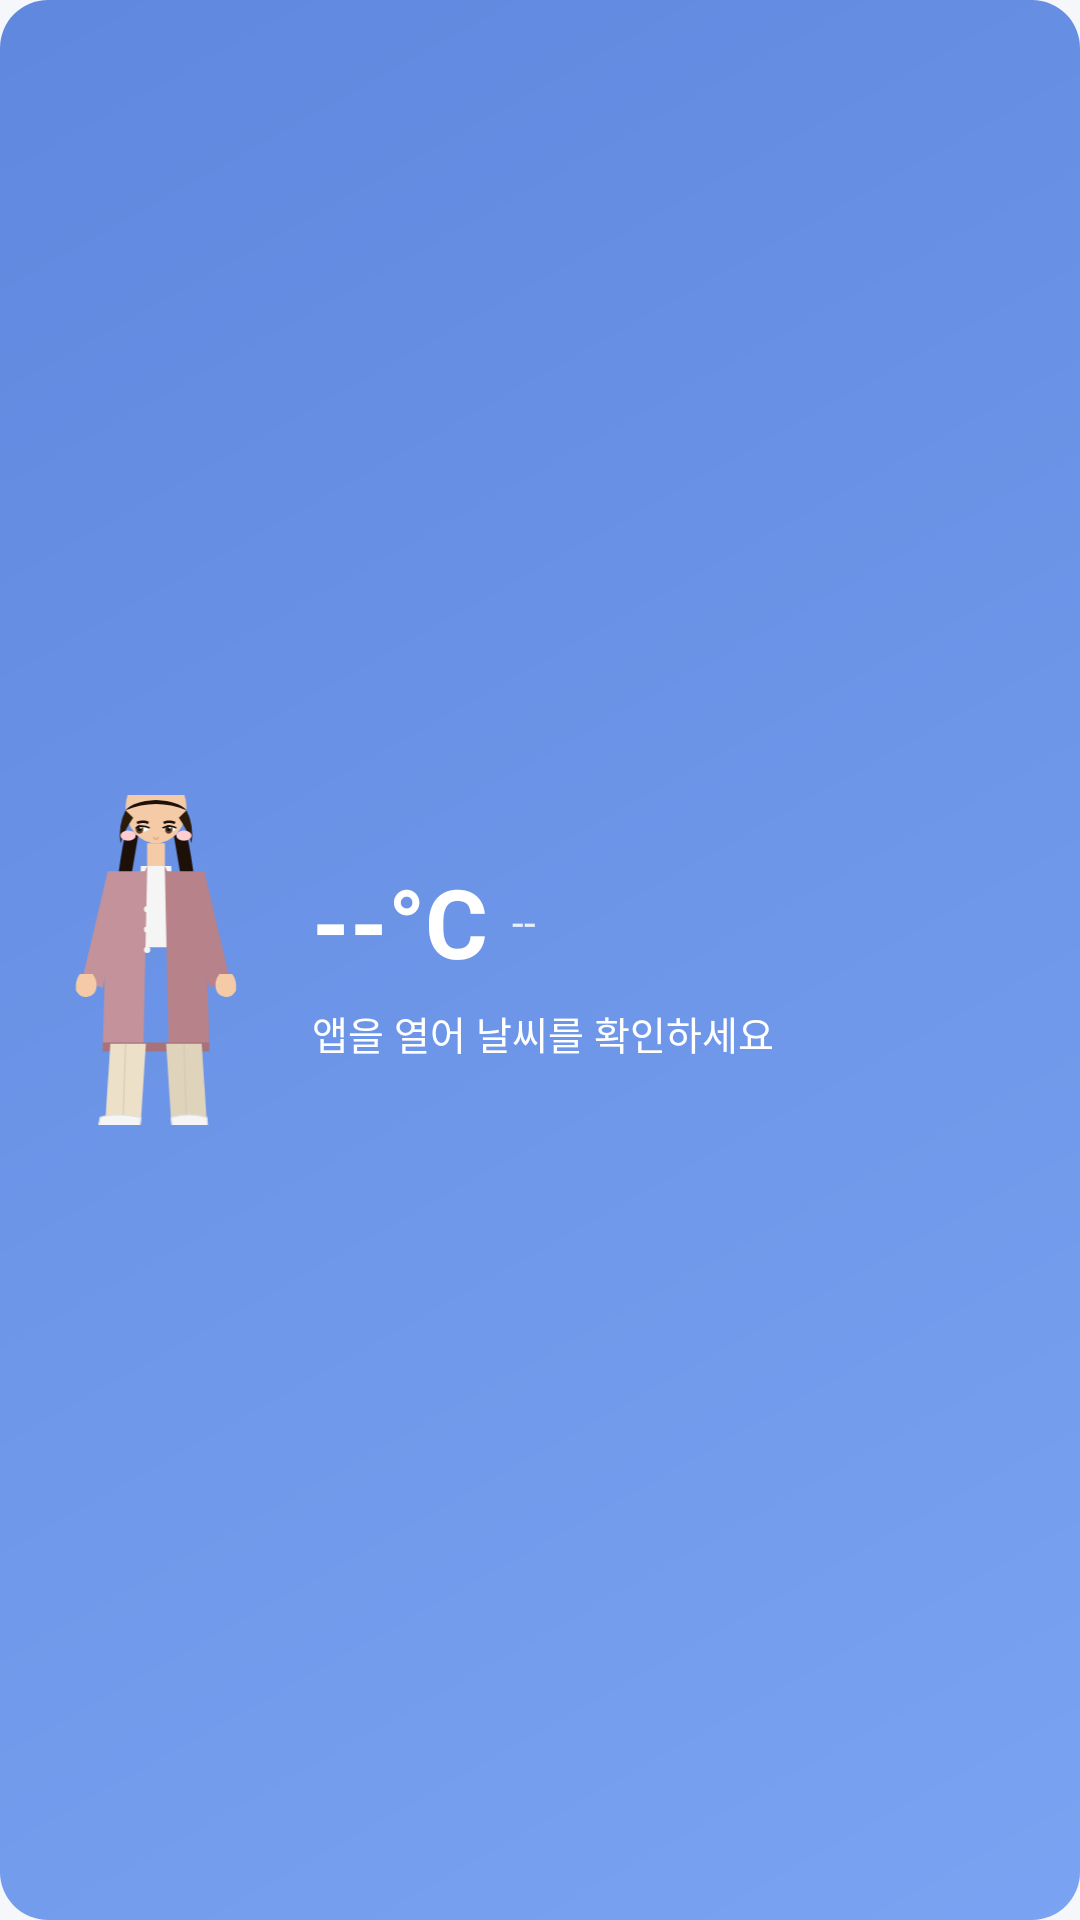

The Android layout XML behind this screen, and the referenced resources:
<!-- AndroidManifest.xml: application theme Theme.InformWeather -->
<!-- res/layout/widget_weather.xml -->
<?xml version="1.0" encoding="utf-8"?>
<LinearLayout xmlns:android="http://schemas.android.com/apk/res/android"
    android:id="@+id/widget_root"
    android:layout_width="match_parent"
    android:layout_height="match_parent"
    android:background="@drawable/widget_background"
    android:orientation="horizontal"
    android:padding="12dp"
    android:gravity="center_vertical">

    
    <ImageView
        android:id="@+id/widget_character"
        android:layout_width="80dp"
        android:layout_height="110dp"
        android:contentDescription="날씨 캐릭터"
        android:scaleType="fitCenter"
        android:src="@drawable/character_outfit_mild" />

    
    <LinearLayout
        android:layout_width="0dp"
        android:layout_height="wrap_content"
        android:layout_weight="1"
        android:layout_marginStart="12dp"
        android:orientation="vertical">

        <LinearLayout
            android:layout_width="match_parent"
            android:layout_height="wrap_content"
            android:orientation="horizontal"
            android:gravity="center_vertical">

            <TextView
                android:id="@+id/widget_temperature"
                android:layout_width="wrap_content"
                android:layout_height="wrap_content"
                android:textColor="@color/white"
                android:textSize="32sp"
                android:textStyle="bold"
                android:text="--°C" />

            <TextView
                android:id="@+id/widget_city"
                android:layout_width="wrap_content"
                android:layout_height="wrap_content"
                android:layout_marginStart="8dp"
                android:textColor="@color/white"
                android:textSize="14sp"
                android:alpha="0.85"
                android:text="--" />
        </LinearLayout>

        <TextView
            android:id="@+id/widget_outfit_desc"
            android:layout_width="match_parent"
            android:layout_height="wrap_content"
            android:layout_marginTop="6dp"
            android:textColor="@color/white"
            android:textSize="13sp"
            android:lineSpacingExtra="2dp"
            android:maxLines="2"
            android:ellipsize="end"
            android:text="앱을 열어 날씨를 확인하세요" />
    </LinearLayout>
</LinearLayout>
<!-- resources referenced by this layout -->
<resources>
  <color name="white">#FFFFFF</color>
  <!-- drawable character_outfit_mild: vector/xml drawable (drawable, 5850 chars, omitted) -->
  <!-- drawable widget_background (drawable) -->
  <?xml version="1.0" encoding="utf-8"?>
  <shape xmlns:android="http://schemas.android.com/apk/res/android"
      android:shape="rectangle">
      <gradient
          android:startColor="#CC5B8DEF"
          android:endColor="#CC3A6BD6"
          android:angle="135" />
      <corners android:radius="16dp" />
  </shape>
  <style name="Theme.InformWeather" parent="Theme.MaterialComponents.DayNight.DarkActionBar">
          
          <item name="colorPrimary">@color/primary</item>
          <item name="colorPrimaryVariant">@color/primary_dark</item>
          <item name="colorOnPrimary">@color/white</item>
  
          
          <item name="colorSecondary">@color/accent_orange</item>
          <item name="colorSecondaryVariant">@color/accent_orange</item>
          <item name="colorOnSecondary">@color/white</item>
  
          
          <item name="android:colorBackground">@color/background_light</item>
          <item name="colorSurface">@color/card_background</item>
  
          
          <item name="android:statusBarColor">@color/primary_dark</item>
  
          
          <item name="actionBarStyle">@style/WeatherActionBar</item>
      </style>
  <color name="primary">#5B8DEF</color>
  <color name="primary_dark">#3A6BD6</color>
  <color name="accent_orange">#FF9800</color>
  <color name="background_light">#F5F7FB</color>
  <color name="card_background">#FFFFFF</color>
  <style name="WeatherActionBar" parent="Widget.AppCompat.ActionBar">
          <item name="background">@color/primary</item>
          <item name="titleTextStyle">@style/WeatherActionBarTitle</item>
      </style>
  <style name="WeatherActionBarTitle" parent="TextAppearance.AppCompat.Widget.ActionBar.Title">
          <item name="android:textColor">@color/white</item>
      </style>
</resources>
